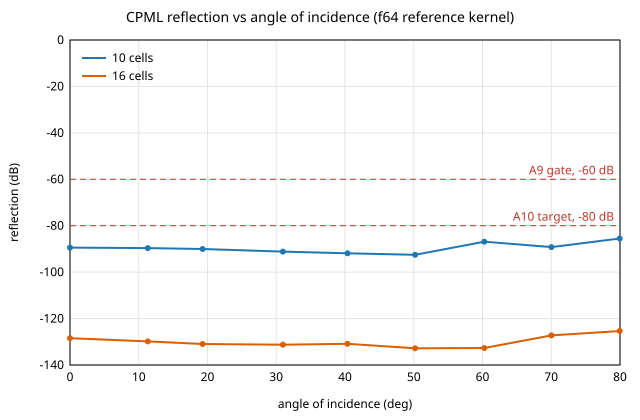

Source data for this figure (header and first rows):
probe, i, j, angle_deg, db_10_cells, db_16_cells
0, 25, 0, 0.00, -89.41, -128.5
1, 29, 0, 11.31, -89.63, -129.8
2, 32, 0, 19.29, -90.02, -130.9
3, 37, 0, 30.96, -91.15, -131.3
4, 42, 0, 40.36, -91.89, -130.9
5, 49, 0, 50.19, -92.52, -132.8
6, 60, 0, 60.26, -86.88, -132.7
7, 80, 0, 70.02, -89.23, -127.2
8, 138, 0, 79.96, -85.51, -125.4
9, 0, 0, 51.34, -86.47, -132.9
